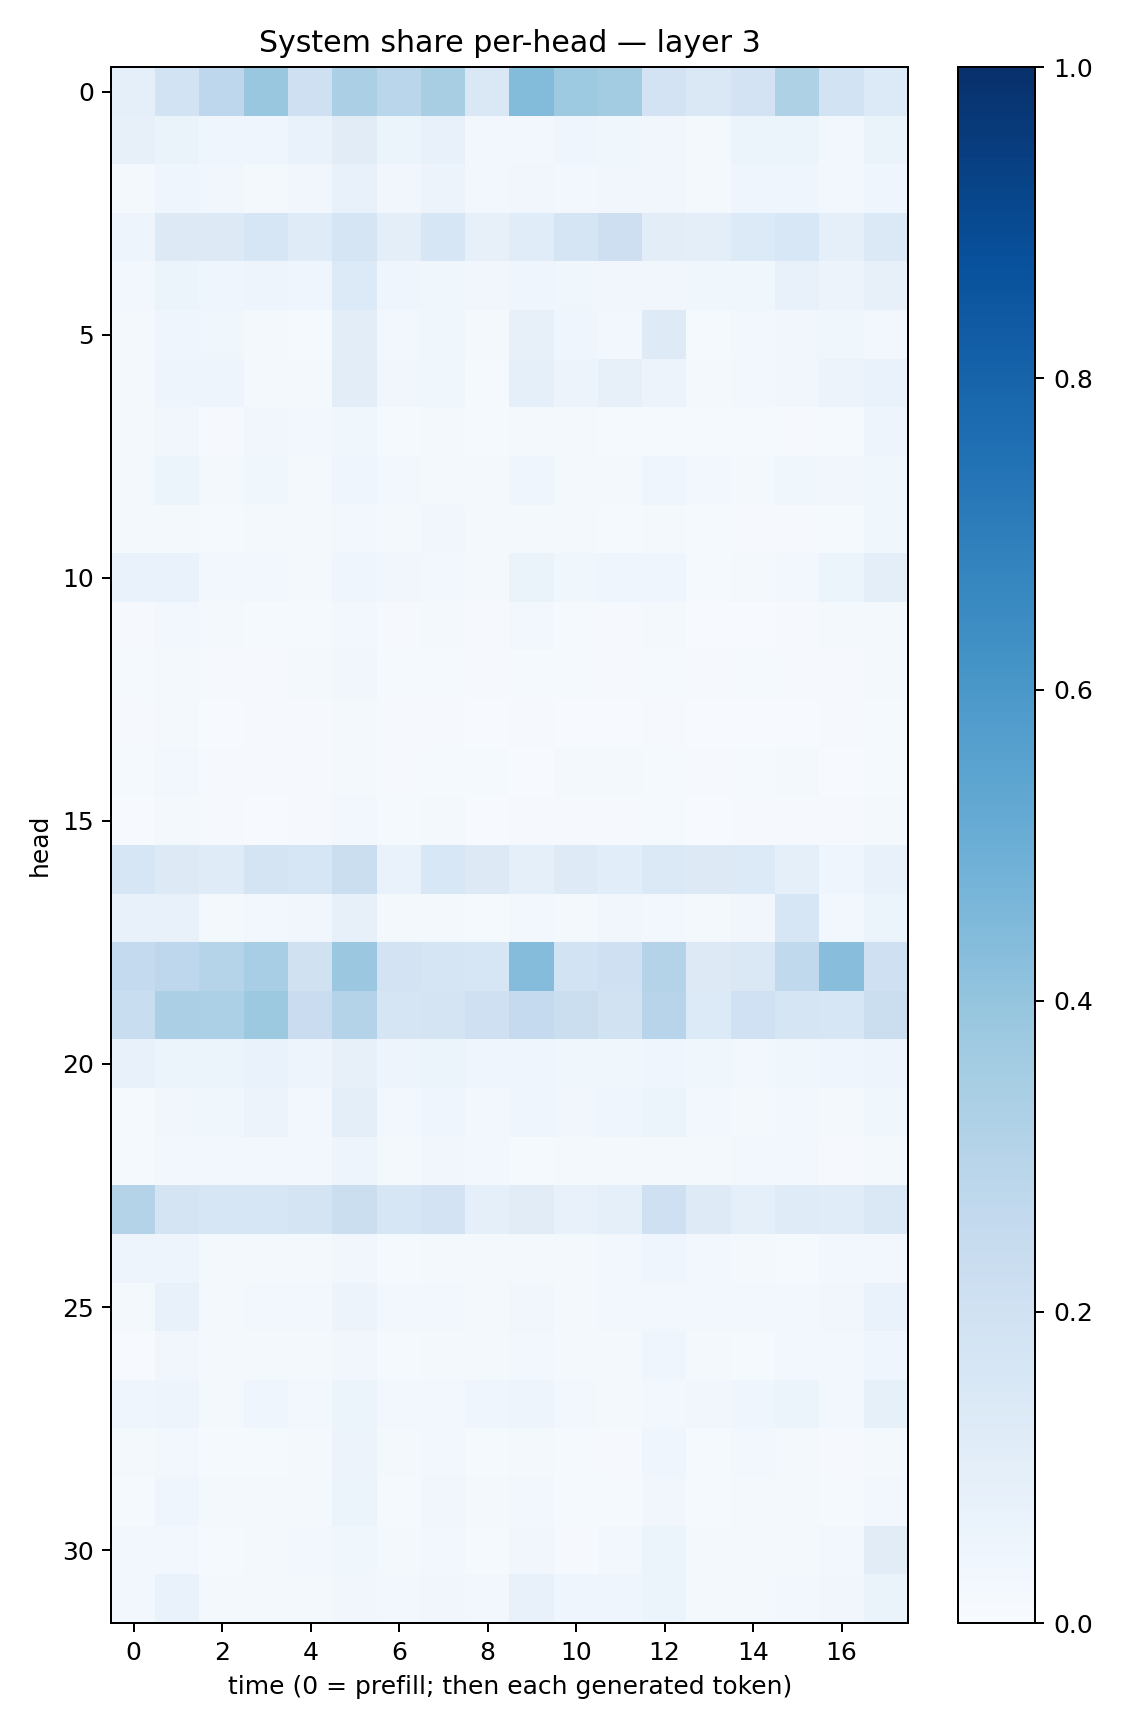

The file beside this chart, header and first rows:
0.09143088, 0.18708009, 0.27366403, 0.38868895, 0.20643714, 0.3358653, 0.28680438, 0.341454, 0.14758156, 0.43902496, 0.37220064, 0.35913104, 0.18093306, 0.14787717, 0.18064582, 0.32141367, 0.18712126, 0.13635164
0.08087, 0.06382, 0.04121, 0.0404, 0.0689, 0.1094, 0.05979, 0.07542, 0.03017, 0.02795, 0.04317, 0.03733, 0.03499, 0.02315, 0.05175, 0.06089, 0.02516, 0.06343
0.02234, 0.04167, 0.03466, 0.01962, 0.03284, 0.07789, 0.03427, 0.0549, 0.02931, 0.03187, 0.02666, 0.03467, 0.03434, 0.01718, 0.04117, 0.04395, 0.02429, 0.04143
0.05032, 0.1289, 0.1289, 0.1573, 0.1181, 0.1693, 0.09427, 0.1584, 0.08056, 0.1134, 0.1659, 0.2121, 0.1049, 0.09569, 0.1329, 0.1542, 0.09358, 0.1405
0.03031, 0.0517, 0.03992, 0.05045, 0.03969, 0.1343, 0.04569, 0.03842, 0.03287, 0.04594, 0.03753, 0.03303, 0.03318, 0.03561, 0.03718, 0.07102, 0.05574, 0.07823
0.01607, 0.04272, 0.03596, 0.02342, 0.01561, 0.102, 0.02908, 0.03879, 0.01718, 0.08029, 0.0405, 0.02843, 0.1234, 0.0127, 0.02501, 0.03151, 0.03555, 0.02472
0.02208, 0.04824, 0.04883, 0.02086, 0.02165, 0.1022, 0.0335, 0.03758, 0.01364, 0.08598, 0.05528, 0.08058, 0.05712, 0.02099, 0.02634, 0.03429, 0.05778, 0.06779
0.0192, 0.03282, 0.01146, 0.03514, 0.02701, 0.03562, 0.01367, 0.01982, 0.01463, 0.01633, 0.02093, 0.01218, 0.01516, 0.01455, 0.01537, 0.009798, 0.01281, 0.04785
0.0224, 0.05284, 0.0186, 0.03563, 0.0221, 0.04421, 0.02569, 0.02319, 0.01575, 0.04493, 0.01727, 0.01985, 0.04151, 0.02731, 0.01975, 0.03527, 0.03408, 0.03707
0.02246, 0.01796, 0.01376, 0.02076, 0.01846, 0.02395, 0.01959, 0.03232, 0.01826, 0.02082, 0.01773, 0.01394, 0.01915, 0.01208, 0.009311, 0.01134, 0.01541, 0.03864
0.06744, 0.06957, 0.0261, 0.02829, 0.02098, 0.04394, 0.03336, 0.02736, 0.01642, 0.06627, 0.03872, 0.03983, 0.04136, 0.0124, 0.01991, 0.02759, 0.05463, 0.09729
0.009896, 0.02374, 0.01568, 0.01464, 0.01295, 0.0285, 0.01084, 0.01958, 0.009184, 0.02538, 0.0156, 0.009955, 0.02094, 0.00628, 0.007381, 0.0114, 0.01685, 0.01613
0.0152, 0.01682, 0.009249, 0.01047, 0.01765, 0.03238, 0.013, 0.01256, 0.008298, 0.01473, 0.01289, 0.007988, 0.01454, 0.009569, 0.01255, 0.01128, 0.009126, 0.02341
0.009673, 0.01857, 0.006826, 0.01055, 0.008281, 0.01623, 0.008274, 0.01106, 0.005211, 0.008989, 0.006589, 0.006304, 0.009303, 0.007573, 0.006512, 0.00696, 0.00853, 0.01439
0.01556, 0.02826, 0.01095, 0.009732, 0.008646, 0.01679, 0.009113, 0.01226, 0.01191, 0.006677, 0.02223, 0.01807, 0.01181, 0.01066, 0.01411, 0.01784, 0.006573, 0.014
0.004214, 0.02153, 0.01014, 0.005649, 0.0103, 0.02433, 0.01283, 0.01574, 0.007263, 0.01161, 0.009808, 0.011, 0.01319, 0.004127, 0.009452, 0.008901, 0.008549, 0.02338
0.1571, 0.1326, 0.1203, 0.1719, 0.1567, 0.2236, 0.06966, 0.1539, 0.1274, 0.08933, 0.1217, 0.108, 0.1385, 0.1299, 0.1332, 0.09119, 0.04443, 0.07366
0.07204, 0.07546, 0.02314, 0.03104, 0.03149, 0.08118, 0.02106, 0.02126, 0.01271, 0.02817, 0.01896, 0.03479, 0.02386, 0.01888, 0.03392, 0.1572, 0.02639, 0.05297
0.2556, 0.2741, 0.3041, 0.3464, 0.198, 0.3794, 0.1834, 0.1687, 0.1585, 0.4346, 0.1864, 0.204, 0.3082, 0.131, 0.1449, 0.2637, 0.4291, 0.2086
0.2314, 0.3335, 0.332, 0.3753, 0.2305, 0.3051, 0.1679, 0.1745, 0.2046, 0.2535, 0.2241, 0.195, 0.2967, 0.1362, 0.2022, 0.1643, 0.158, 0.2262
0.07215, 0.06006, 0.05365, 0.06782, 0.04748, 0.08011, 0.04718, 0.05456, 0.04291, 0.04342, 0.03723, 0.0358, 0.04674, 0.03571, 0.02789, 0.03578, 0.04044, 0.04889
0.01375, 0.03392, 0.03712, 0.05525, 0.02929, 0.09589, 0.02786, 0.04024, 0.02878, 0.04643, 0.03443, 0.0421, 0.06076, 0.02817, 0.02092, 0.02495, 0.02261, 0.03835
0.01376, 0.0247, 0.02802, 0.03058, 0.02519, 0.04842, 0.0196, 0.03464, 0.02408, 0.01496, 0.01984, 0.01665, 0.02078, 0.02166, 0.02402, 0.02483, 0.01106, 0.02218
0.3079, 0.1766, 0.1631, 0.1604, 0.1762, 0.2202, 0.1591, 0.1806, 0.08737, 0.1099, 0.07352, 0.09042, 0.209, 0.1232, 0.08628, 0.1206, 0.1138, 0.1424
0.04749, 0.04927, 0.01652, 0.02007, 0.0159, 0.03427, 0.01403, 0.01766, 0.01617, 0.01856, 0.01833, 0.026, 0.04433, 0.02976, 0.01838, 0.01484, 0.02359, 0.02972
0.0223, 0.07089, 0.02027, 0.03078, 0.02627, 0.05597, 0.02591, 0.02682, 0.02306, 0.03447, 0.02232, 0.0266, 0.0295, 0.02501, 0.02999, 0.0281, 0.03394, 0.06832
0.007171, 0.03276, 0.02, 0.02241, 0.02149, 0.03401, 0.01222, 0.02206, 0.01834, 0.02549, 0.01824, 0.01734, 0.04022, 0.01773, 0.01322, 0.02433, 0.0239, 0.04649
0.04121, 0.04838, 0.01883, 0.04306, 0.02754, 0.06187, 0.02773, 0.03038, 0.04138, 0.05042, 0.03068, 0.02019, 0.02468, 0.03133, 0.04644, 0.0543, 0.02902, 0.08312
0.01958, 0.02933, 0.01375, 0.01486, 0.01744, 0.05508, 0.01994, 0.03084, 0.01436, 0.02044, 0.01399, 0.01009, 0.04578, 0.01553, 0.02443, 0.02336, 0.01047, 0.01655
0.01517, 0.03976, 0.02287, 0.02157, 0.023, 0.05413, 0.01518, 0.03349, 0.02002, 0.02885, 0.01446, 0.01503, 0.03403, 0.01458, 0.0166, 0.01747, 0.01345, 0.02441
0.02549, 0.02944, 0.01364, 0.01898, 0.02697, 0.03592, 0.01678, 0.02461, 0.01561, 0.03481, 0.01012, 0.02504, 0.06217, 0.01856, 0.01822, 0.01688, 0.03024, 0.1101
0.03004, 0.06969, 0.01924, 0.01837, 0.02223, 0.03371, 0.02584, 0.03241, 0.02721, 0.07567, 0.04445, 0.04603, 0.05876, 0.0183, 0.02312, 0.02942, 0.0322, 0.06614
